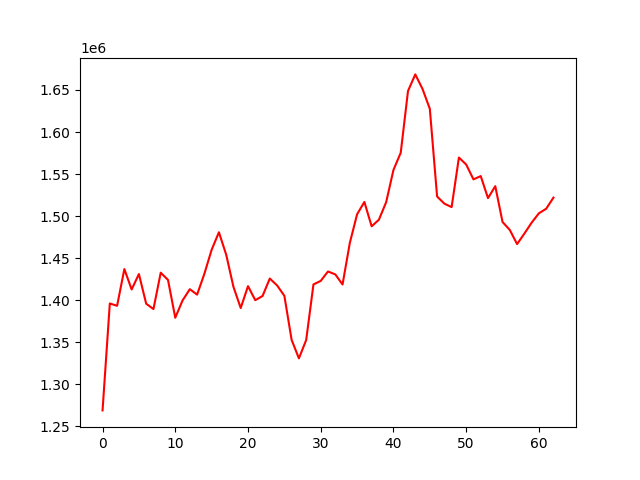

Values plotted in this chart, from the file beside it:
, 0
0, 1268983
1, 1396142
2, 1393328
3, 1437017
4, 1412768
5, 1431108
6, 1395814
7, 1389486
8, 1432745
9, 1424142
10, 1379166
11, 1399707
12, 1413107
13, 1406662
14, 1431381
15, 1459962
16, 1480799
17, 1454219
18, 1415843
19, 1390705
20, 1416713
21, 1400033
22, 1405018
23, 1425781
24, 1417588
25, 1405250
26, 1352788
27, 1330852
28, 1352668
29, 1418756
30, 1422977
31, 1434163
32, 1430702
33, 1418714
34, 1468134
35, 1502190
36, 1516825
37, 1487906
38, 1495707
39, 1516654
40, 1554892
41, 1575338
42, 1648762
43, 1668502
44, 1651132
45, 1627596
46, 1523326
47, 1514815
48, 1510717
49, 1569644
50, 1561317
51, 1543695
52, 1547602
53, 1521379
54, 1535611
55, 1493007
56, 1483528
57, 1466738
58, 1479203
59, 1492238
... 3 more rows
